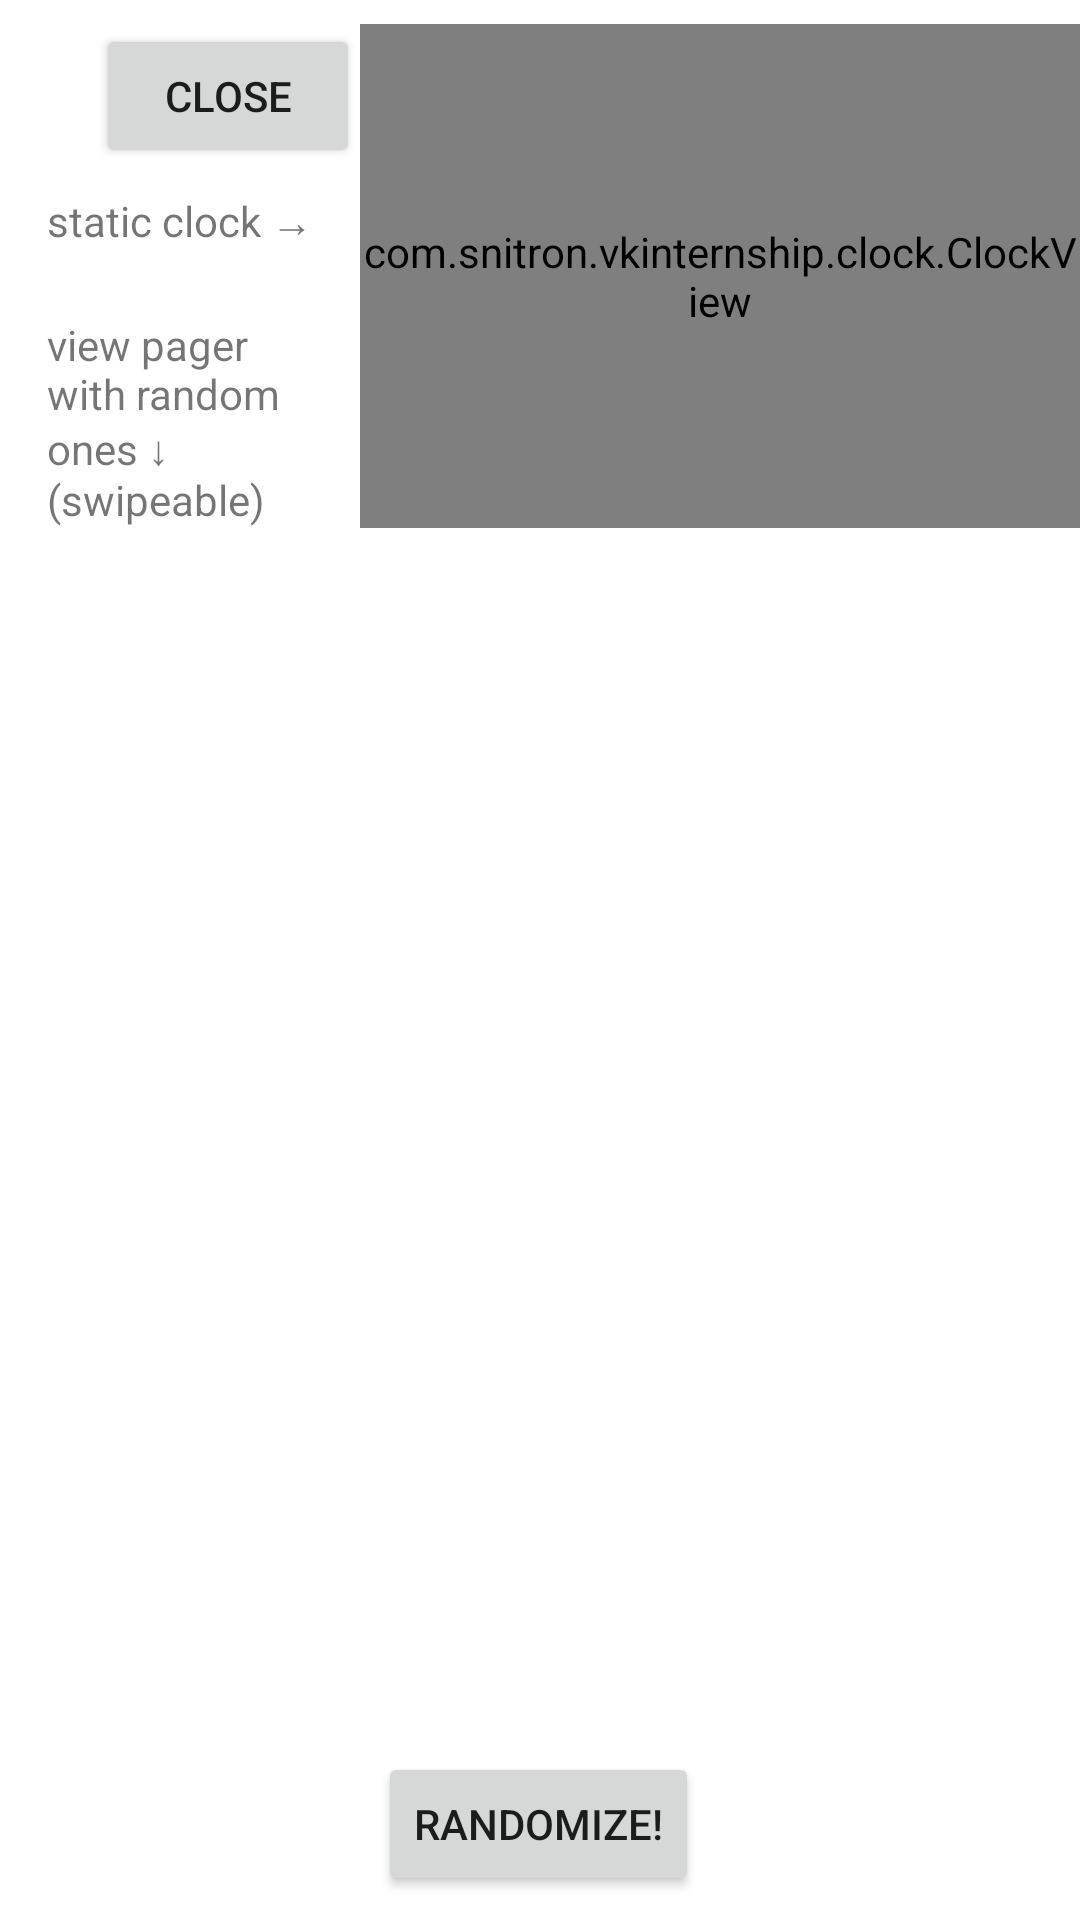

Reconstruct the res/layout file that produces this screen, plus the resources it refers to.
<!-- AndroidManifest.xml: application theme Theme.VkInternship -->
<!-- res/layout/activity_main.xml -->
<?xml version="1.0" encoding="utf-8"?>
<androidx.constraintlayout.widget.ConstraintLayout xmlns:android="http://schemas.android.com/apk/res/android"
    xmlns:app="http://schemas.android.com/apk/res-auto"
    xmlns:tools="http://schemas.android.com/tools"
    android:layout_width="match_parent"
    android:layout_height="match_parent"
    tools:context=".MainActivity">

    <Button
        android:id="@+id/buttonRandom"
        android:layout_width="wrap_content"
        android:layout_height="wrap_content"
        android:layout_marginBottom="8dp"
        android:text="RANDOMIZE!"
        app:layout_constraintBottom_toBottomOf="parent"
        app:layout_constraintEnd_toEndOf="parent"
        app:layout_constraintHorizontal_bias="0.498"
        app:layout_constraintStart_toStartOf="parent" />

    <Button
        android:id="@+id/buttonClose"
        android:layout_width="wrap_content"
        android:layout_height="wrap_content"
        android:layout_marginStart="32dp"
        android:layout_marginTop="8dp"
        android:text="CLOSE"
        app:layout_constraintStart_toStartOf="parent"
        app:layout_constraintTop_toTopOf="parent" />

    <androidx.viewpager2.widget.ViewPager2
        android:id="@+id/viewPager2"
        android:layout_width="0dp"
        android:layout_height="0dp"
        android:layout_marginTop="128dp"
        app:layout_constraintBottom_toTopOf="@+id/buttonRandom"
        app:layout_constraintEnd_toEndOf="parent"
        app:layout_constraintHorizontal_bias="1.0"
        app:layout_constraintStart_toStartOf="parent"
        app:layout_constraintTop_toBottomOf="@+id/buttonClose"
        app:layout_constraintVertical_bias="0.0" />

    <com.snitron.vkinternship.clock.ClockView
        android:id="@+id/clockView2"
        android:layout_width="0dp"
        android:layout_height="0dp"
        android:layout_marginTop="8dp"
        android:layout_marginBottom="8dp"
        app:cv_background_color="#433FB5"
        app:cv_border_color="#4CAF50"
        app:division_color="@color/white"
        app:division_radius="2dp"
        app:division_text_color="@color/white"
        app:division_text_size="12dp"
        app:hour_hand_color="@color/white"
        app:hour_hand_width="4dp"
        app:layout_constraintBottom_toTopOf="@+id/viewPager2"
        app:layout_constraintEnd_toEndOf="parent"
        app:layout_constraintStart_toEndOf="@+id/buttonClose"
        app:layout_constraintTop_toTopOf="parent"
        app:minute_hand_color="@color/white"
        app:minute_hand_width="2dp"
        app:second_hand_color="@color/white"
        app:second_hand_width="1dp" />

    <TextView
        android:id="@+id/textView5"
        android:layout_width="wrap_content"
        android:layout_height="wrap_content"
        android:layout_marginStart="8dp"
        android:layout_marginTop="8dp"
        android:layout_marginEnd="8dp"
        android:text="static clock →"
        app:layout_constraintEnd_toStartOf="@+id/clockView2"
        app:layout_constraintStart_toStartOf="parent"
        app:layout_constraintTop_toBottomOf="@+id/buttonClose" />

    <TextView
        android:id="@+id/textView10"
        android:layout_width="0dp"
        android:layout_height="wrap_content"
        android:layout_marginBottom="8dp"
        android:text="view pager with random ones ↓ (swipeable)"
        app:layout_constraintBottom_toTopOf="@+id/viewPager2"
        app:layout_constraintEnd_toEndOf="@+id/textView5"
        app:layout_constraintHorizontal_bias="0.0"
        app:layout_constraintStart_toStartOf="@+id/textView5" />


</androidx.constraintlayout.widget.ConstraintLayout>
<!-- resources referenced by this layout -->
<resources>
  <style name="Theme.VkInternship" parent="Theme.MaterialComponents.DayNight.DarkActionBar">
          
          <item name="colorPrimary">@color/purple_500</item>
          <item name="colorPrimaryVariant">@color/purple_700</item>
          <item name="colorOnPrimary">@color/white</item>
          
          <item name="colorSecondary">@color/teal_200</item>
          <item name="colorSecondaryVariant">@color/teal_700</item>
          <item name="colorOnSecondary">@color/black</item>
          
          <item name="android:statusBarColor" tools:targetApi="l">?attr/colorPrimaryVariant</item>
          
      </style>
  <!-- not gathered from this repository: default colours our renderer supplied (Android Studio template values) -->
  <color name="purple_500">#FF6200EE</color>
  <color name="purple_700">#FF3700B3</color>
  <color name="teal_200">#FF03DAC5</color>
  <color name="teal_700">#FF018786</color>
  <color name="black">#FF000000</color>
  <color name="white">#FFFFFFFF</color>
</resources>
